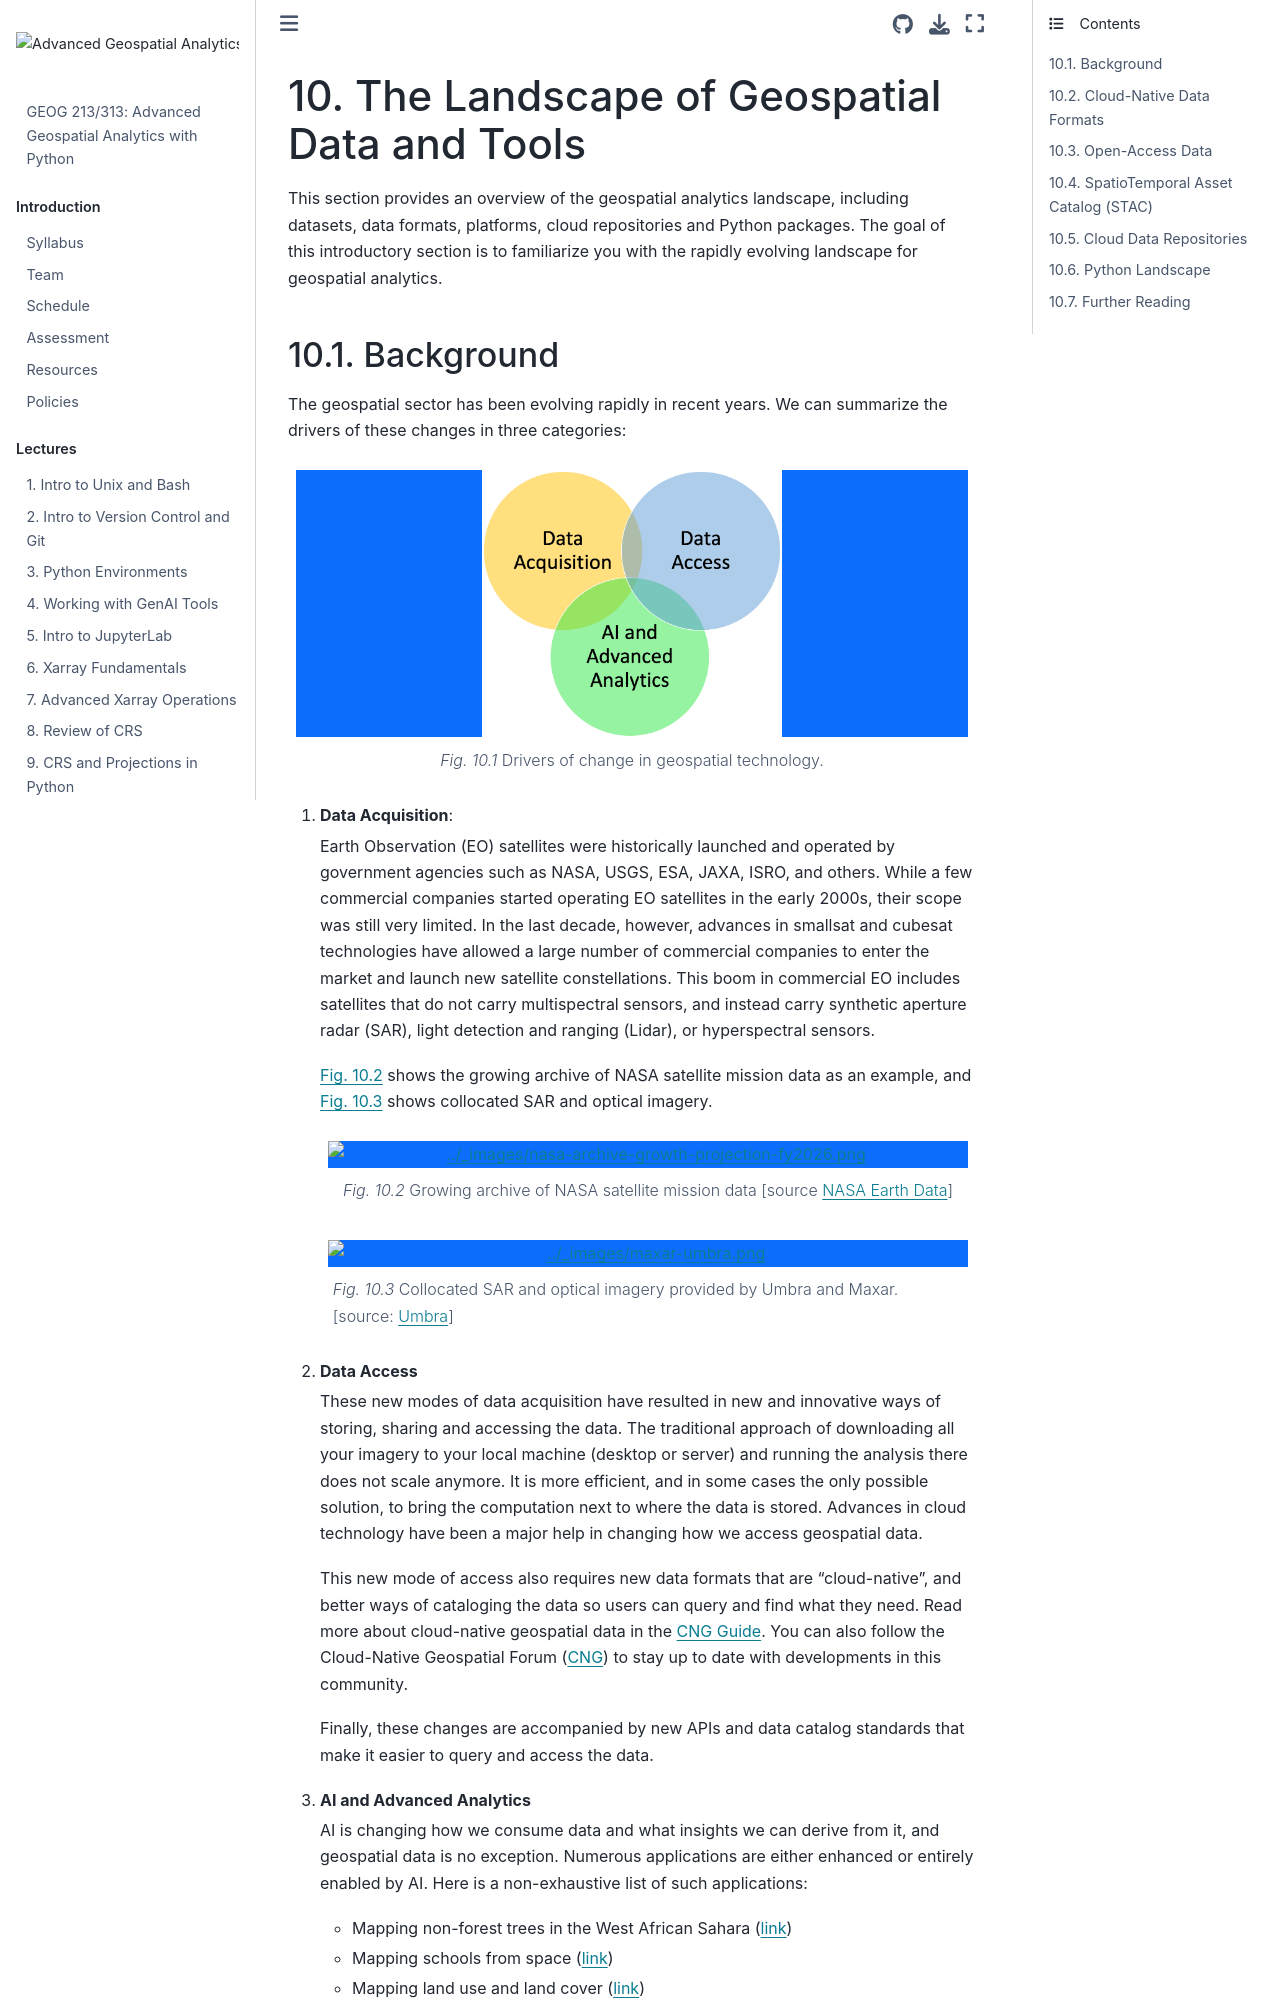

repository: HamedAlemo/advanced-geo-python · page: lectures/10_landscape.html · generator: jekyll

# The Landscape of Geospatial Data and Tools

This section provides an overview of the geospatial analytics landscape, including datasets, data formats, platforms, cloud repositories and Python packages. The goal of this introductory section is to familiarize you with the rapidly evolving landscape for geospatial analytics.
